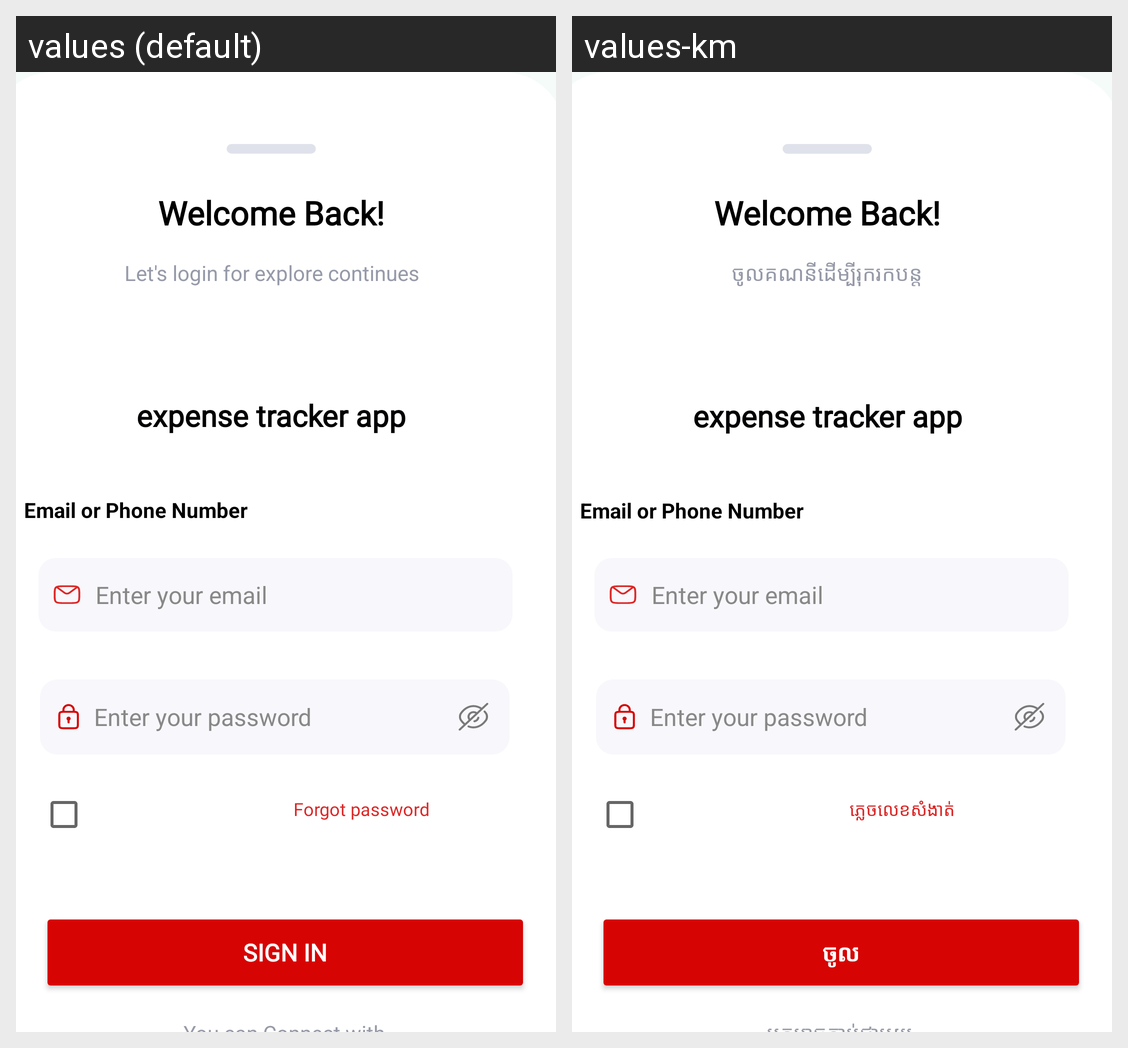

This grid shows one Android layout under two languages. Give, for every string resource on the screen, its name, the default text and each shown locale's text.
Android screen res/layout/activity_login.xml rendered under 2 locales, left to right: values (default), values-km. Device: Nexus 5 (rendered at 1080×1920; each locale shown at half size, 540×960, under a caption strip naming it); theme Theme.ExpenseTracker.
Strings drawn on this screen, with the default value and each locale's value (text and hints the layout hard-codes, and strings that could not be matched under every locale, appear in the picture but are not listed):

welcome_back
  values: Welcome Back!
  values-km: Welcome Back!  [not translated; the default value is used]

let_s_login_for_explore_continues
  values: Let's login for explore continues
  values-km: ចូលគណនីដើម្បីរុករក​បន្ត

expense_tracker_app
  values: expense tracker app
  values-km: expense tracker app  [not translated; the default value is used]

email_or_phone_number
  values: Email or Phone Number
  values-km: Email or Phone Number  [not translated; the default value is used]

enter_your_email
  values: Enter your email
  values-km: Enter your email  [not translated; the default value is used]

enter_your_password
  values: Enter your password
  values-km: Enter your password  [not translated; the default value is used]

forgot_password
  values: Forgot password
  values-km: ភ្លេចលេខសំងាត់

Sign_in
  values: Sign in
  values-km: ចូល
